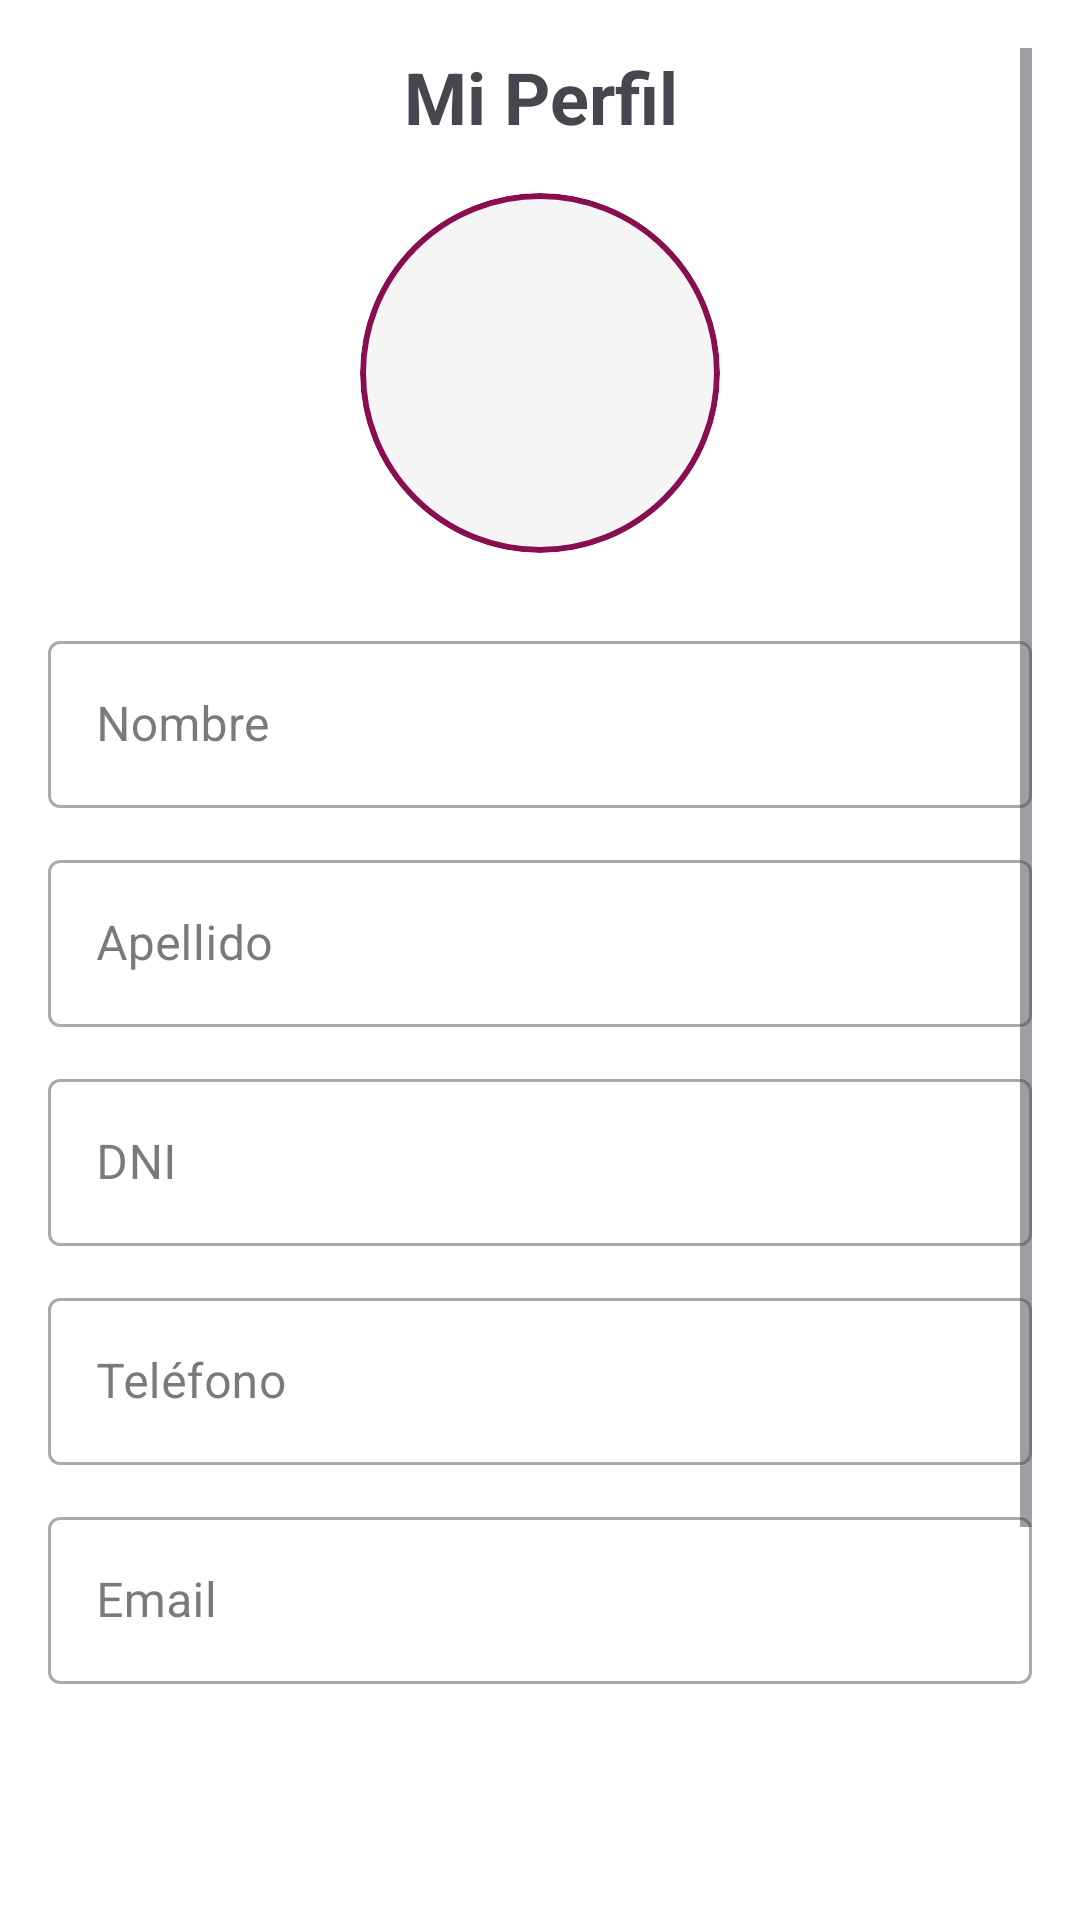

Here is an Android app screen rendered from its layout file. Give the layout XML and the strings, colors and styles it references.
<!-- AndroidManifest.xml: application theme Theme.InmobiliariaPro -->
<!-- res/layout/fragment_perfil.xml -->
<?xml version="1.0" encoding="utf-8"?>
<ScrollView xmlns:android="http://schemas.android.com/apk/res/android"
    xmlns:app="http://schemas.android.com/apk/res-auto"
    android:layout_width="match_parent"
    android:layout_height="match_parent"
    android:background="?android:attr/colorBackground"
    android:padding="16dp">

    <LinearLayout
        android:layout_width="match_parent"
        android:layout_height="wrap_content"
        android:orientation="vertical"
        android:gravity="center_horizontal">

        <TextView
            android:layout_width="match_parent"
            android:layout_height="wrap_content"
            android:text="Mi Perfil"
            android:textSize="24sp"
            android:textStyle="bold"
            android:layout_marginBottom="16dp"
            android:gravity="center"/>

        <com.google.android.material.card.MaterialCardView
            android:layout_width="120dp"
            android:layout_height="120dp"
            android:layout_marginBottom="24dp"
            app:cardCornerRadius="60dp"
            app:strokeWidth="2dp"
            app:strokeColor="?attr/colorPrimary">
            <ImageView
                android:id="@+id/ivPerfil"
                android:layout_width="match_parent"
                android:layout_height="match_parent"
                android:src="@drawable/user"
                android:scaleType="centerCrop"
                android:contentDescription="Foto de Perfil"/>
        </com.google.android.material.card.MaterialCardView>

        <com.google.android.material.textfield.TextInputLayout
            android:layout_width="match_parent"
            android:layout_height="wrap_content"
            android:hint="Nombre"
            android:layout_marginBottom="12dp"
            style="@style/Widget.MaterialComponents.TextInputLayout.OutlinedBox">

            <com.google.android.material.textfield.TextInputEditText
                android:id="@+id/etNombre"
                android:layout_width="match_parent"
                android:layout_height="wrap_content"
                android:enabled="false"
                android:inputType="textPersonName" />
        </com.google.android.material.textfield.TextInputLayout>

        <com.google.android.material.textfield.TextInputLayout
            android:layout_width="match_parent"
            android:layout_height="wrap_content"
            android:hint="Apellido"
            android:layout_marginBottom="12dp"
            style="@style/Widget.MaterialComponents.TextInputLayout.OutlinedBox">
            <com.google.android.material.textfield.TextInputEditText
                android:id="@+id/etApellido"
                android:layout_width="match_parent"
                android:layout_height="wrap_content"
                android:inputType="textPersonName"
                android:enabled="false"/>
        </com.google.android.material.textfield.TextInputLayout>

        <com.google.android.material.textfield.TextInputLayout
            android:layout_width="match_parent"
            android:layout_height="wrap_content"
            android:hint="DNI"
            android:layout_marginBottom="12dp"
            style="@style/Widget.MaterialComponents.TextInputLayout.OutlinedBox">
            <com.google.android.material.textfield.TextInputEditText
                android:id="@+id/etDni"
                android:layout_width="match_parent"
                android:layout_height="wrap_content"
                android:inputType="number"
                android:enabled="false"/>
        </com.google.android.material.textfield.TextInputLayout>

        <com.google.android.material.textfield.TextInputLayout
            android:layout_width="match_parent"
            android:layout_height="wrap_content"
            android:hint="Teléfono"
            android:layout_marginBottom="12dp"
            style="@style/Widget.MaterialComponents.TextInputLayout.OutlinedBox">
            <com.google.android.material.textfield.TextInputEditText
                android:id="@+id/etTelefono"
                android:layout_width="match_parent"
                android:layout_height="wrap_content"
                android:inputType="phone"
                android:enabled="false"/>
        </com.google.android.material.textfield.TextInputLayout>

        <com.google.android.material.textfield.TextInputLayout
            android:layout_width="match_parent"
            android:layout_height="wrap_content"
            android:hint="Email"
            android:layout_marginBottom="24dp"
            style="@style/Widget.MaterialComponents.TextInputLayout.OutlinedBox">
            <com.google.android.material.textfield.TextInputEditText
                android:id="@+id/etEmail"
                android:layout_width="match_parent"
                android:layout_height="wrap_content"
                android:inputType="textEmailAddress"
                android:enabled="false"/>
        </com.google.android.material.textfield.TextInputLayout>

        <Button
            android:id="@+id/btnEditarGuardar"
            android:layout_width="match_parent"
            android:layout_height="wrap_content"
            android:layout_marginBottom="12dp"
            android:text="Editar"
            style="@style/Widget.MaterialComponents.Button" />

        <com.google.android.material.materialswitch.MaterialSwitch
            android:id="@+id/switchDarkMode"
            android:layout_width="match_parent"
            android:layout_height="wrap_content"
            android:layout_marginTop="16dp"
            android:layout_marginBottom="16dp"
            android:padding="8dp"
            android:text="Modo Oscuro" />

        <Button
            android:id="@+id/btnEditarPassword"
            style="@style/Widget.MaterialComponents.Button"
            android:layout_width="match_parent"
            android:layout_height="wrap_content"
            android:layout_marginTop="16dp"
            android:text="Editar contraseña" />

    </LinearLayout>
</ScrollView>
<!-- resources referenced by this layout -->
<resources>
  <style name="Theme.InmobiliariaPro" parent="Theme.Material3.Light">
          <item name="colorPrimary">@color/primary</item>
          <item name="colorOnPrimary">@color/onPrimary</item>
          <item name="colorSecondary">@color/secondary</item>
          <item name="colorOnSecondary">@color/onSecondary</item>
          <item name="android:colorBackground">@color/background</item>
          <item name="colorSurface">@color/surface</item>
          <item name="colorOnSurface">@color/onSurface</item>
          <item name="colorTertiary">@color/tertiary</item>
          <item name="colorOnTertiary">@color/onTertiary</item>
          <item name="android:statusBarColor">@color/statusBarColor</item>
      </style>
  <color name="primary">#880E4F</color>
  <color name="onPrimary">#FFFFFF</color>
  <color name="secondary">#AD1457</color>
  <color name="onSecondary">#FFFFFF</color>
  <color name="background">#FFFFFF</color>
  <color name="surface">#F5F5F5</color>
  <color name="onSurface">#212121</color>
  <color name="tertiary">#C62828</color>
  <color name="onTertiary">#FFFFFF</color>
  <color name="statusBarColor">#560027</color>
</resources>
